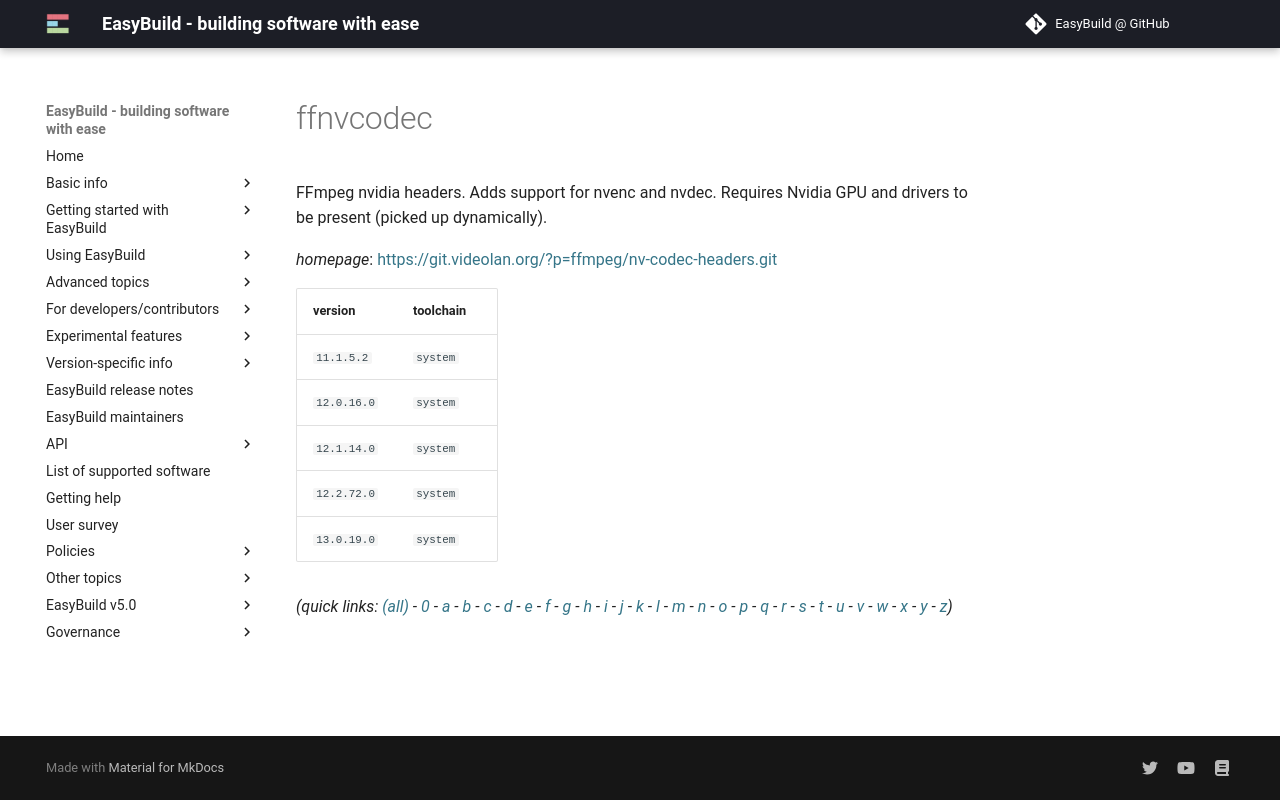

repository: easybuilders/easybuild-docs · page: version-specific/supported-software/f/ffnvcodec/index.html · generator: mkdocs

---
search:
  boost: 0.5
---
# ffnvcodec

FFmpeg nvidia headers. Adds support for nvenc and nvdec. Requires Nvidia GPU and drivers to be present (picked up dynamically).

*homepage*: <https://git.videolan.org/?p=ffmpeg/nv-codec-headers.git>

version | toolchain
--------|----------
``11.1.5.2`` | ``system``
``12.0.16.0`` | ``system``
``12.1.14.0`` | ``system``
``12.2.72.0`` | ``system``
``13.0.19.0`` | ``system``


*(quick links: [(all)](../index.md) - [0](../0/index.md) - [a](../a/index.md) - [b](../b/index.md) - [c](../c/index.md) - [d](../d/index.md) - [e](../e/index.md) - [f](../f/index.md) - [g](../g/index.md) - [h](../h/index.md) - [i](../i/index.md) - [j](../j/index.md) - [k](../k/index.md) - [l](../l/index.md) - [m](../m/index.md) - [n](../n/index.md) - [o](../o/index.md) - [p](../p/index.md) - [q](../q/index.md) - [r](../r/index.md) - [s](../s/index.md) - [t](../t/index.md) - [u](../u/index.md) - [v](../v/index.md) - [w](../w/index.md) - [x](../x/index.md) - [y](../y/index.md) - [z](../z/index.md))*
